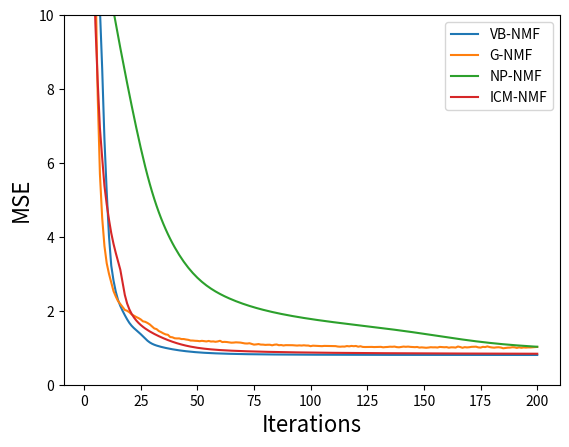

Reproduce this figure in Python.
"""
Plot the convergence of the many different NMF algorithms in a single graph.

We run our method on the entire random dataset, so no test set.

We use a dataset of I=100, J=80, K=10, with unit mean priors and zero mean unit
variance noise.

We have the following methods:
- VB NMF
- Gibbs NMF

"""

import matplotlib.pyplot as plt
metrics = ['MSE']#,'R^2','Rp']
MSE_max = 10
iterations = range(1,200+1)

# VB NMF
vb_all_performances = {'R^2': [-568.0441214850692, -12.065852161733632, 0.6111142176390654, 0.6894727007761771, 0.6951151587124467, 0.7140397612742699, 0.741486061398124, 0.782495217302652, 0.8313128853081553, 0.8673627766103285, 0.897742949965608, 0.9180503048267509, 0.9283212088415719, 0.9359944056403732, 0.9417187787639725, 0.9457969724545253, 0.9491240552388082, 0.9521576020891553, 0.9549908845882131, 0.9574710738106214, 0.9594491066391847, 0.9610401416698016, 0.9624170042282227, 0.9637617489842852, 0.9651896707439098, 0.9667311961174231, 0.9682983494540904, 0.9697296489752586, 0.9709019074543284, 0.9718007051019989, 0.9724932868823896, 0.9730521945190864, 0.9735268346202028, 0.9739471883846382, 0.9743302321028442, 0.974685007173449, 0.9750153121522791, 0.9753227285189114, 0.975608529492046, 0.9758741447925515, 0.9761211356412153, 0.9763510346644863, 0.9765651770221175, 0.9767646493003674, 0.9769503317466575, 0.9771229598122498, 0.9772831769645078, 0.9774315727631061, 0.9775687101971214, 0.9776951592093992, 0.9778115382595417, 0.9779185400005043, 0.9780169193493262, 0.978107448860463, 0.9781908732982757, 0.9782678838544773, 0.9783391084045955, 0.9784051097945933, 0.9784663883928548, 0.9785233871923971, 0.9785764980721009, 0.978626068072364, 0.9786724049553961, 0.9787157817140666, 0.9787564400086535, 0.978794592823345, 0.9788304269371362, 0.9788641059198493, 0.9788957740686497, 0.978925561023805, 0.9789535861934707, 0.9789799620675763, 0.9790047960085886, 0.9790281907249236, 0.9790502439701448, 0.979071048008406, 0.9790906891991117, 0.9791092478452783, 0.9791267983036324, 0.9791434092833489, 0.979159144245169, 0.9791740618281334, 0.9791882162573484, 0.9792016577111419, 0.9792144326441383, 0.9792265840729626, 0.9792381518345805, 0.9792491728258934, 0.979259681229618, 0.9792697087277749, 0.9792792847016472, 0.9792884364162566, 0.9792971891879599, 0.9793055665350398, 0.979313590312493, 0.9793212808331668, 0.9793286569777933, 0.9793357362963564, 0.9793425351027568, 0.9793490685641063, 0.9793553507853534, 0.9793613948894441, 0.9793672130929062, 0.9793728167766124, 0.9793782165515034, 0.9793834223191643, 0.9793884433273122, 0.9793932882203925, 0.9793979650856104, 0.9794024814947888, 0.9794068445424802, 0.979411060880749, 0.979415136751018, 0.9794190780133274, 0.9794228901733059, 0.9794265784071138, 0.9794301475845706, 0.9794336022906496, 0.9794369468454968, 0.9794401853231138, 0.9794433215688333, 0.9794463592157026, 0.9794493016998961, 0.9794521522752522, 0.9794549140270244, 0.9794575898849128, 0.9794601826354147, 0.979462694933502, 0.9794651293136105, 0.9794674881999014, 0.979469773915751, 0.9794719886924238, 0.9794741346769037, 0.979476213938879, 0.9794782284769036, 0.9794801802237818, 0.9794820710512376, 0.9794839027739307, 0.9794856771528705, 0.9794873958982585, 0.9794890606717508, 0.9794906730881104, 0.9794922347161881, 0.9794937470791796, 0.9794952116541448, 0.9794966298708485, 0.9794980031101252, 0.9794993327021102, 0.9795006199248439, 0.9795018660038507, 0.9795030721132844, 0.9795042393790817, 0.9795053688842761, 0.9795064616762337, 0.9795075187751828, 0.9795085411831269, 0.9795095298921106, 0.9795104858909198, 0.9795114101695597, 0.9795123037212301, 0.9795131675418864, 0.9795140026277698, 0.9795148099714728, 0.9795155905571652, 0.979516345355559, 0.9795170753190948, 0.979517781377695, 0.9795184644352969, 0.9795191253672696, 0.9795197650187175, 0.9795203842036193, 0.9795209837046943, 0.9795215642738688, 0.979522126633201, 0.9795226714761189, 0.9795231994688377, 0.979523711251839, 0.9795242074413141, 0.9795246886304989, 0.9795251553908578, 0.9795256082730889, 0.9795260478079549, 0.9795264745069496, 0.9795268888628252, 0.9795272913500148, 0.9795276824249765, 0.9795280625264927, 0.9795284320759514, 0.9795287914776287, 0.979529141118988, 0.9795294813710105, 0.979529812588556, 0.9795301351107646, 0.97953044926149, 0.9795307553497672, 0.9795310536703082, 0.9795313445040208, 0.9795316281185417, 0.9795319047687855, 0.9795321746974959], 'MSE': [22376.091062522872, 513.77861002661143, 15.291861123737212, 12.210629830772911, 11.98875573027447, 11.24459791498893, 10.165347839796285, 8.5527758576411284, 6.6331556673817538, 5.2155930916252373, 4.020976541121426, 3.2224458043025868, 2.8185708236942584, 2.5168435167456336, 2.2917483273686887, 2.1313846052160659, 2.0005562484282358, 1.8812703828812023, 1.7698593607634165, 1.6723327581722844, 1.5945520711825247, 1.5319890055351069, 1.4778476818229724, 1.4249693021307679, 1.3688202161159047, 1.3082039812220225, 1.2465799973406133, 1.1902980901664924, 1.1442022577237878, 1.10885951846735, 1.0816256495964769, 1.0596481478491047, 1.0409842345891143, 1.0244549818363862, 1.0093928437773283, 0.99544229234056247, 0.98245395979190153, 0.97036565880757453, 0.95912732357281905, 0.94868273425661342, 0.93897050015623018, 0.92993035496244236, 0.9215097971993722, 0.91366609985843583, 0.90636464963686925, 0.89957652694163681, 0.89327642919289518, 0.88744117358201779, 0.88204862211588664, 0.87707636336359818, 0.87250007810655439, 0.86829252967713133, 0.86442403304427728, 0.86086420963417654, 0.85758377364185723, 0.85455554585902105, 0.85175483681176034, 0.84915951413451563, 0.84674990222022983, 0.84450858158997266, 0.84242014268726872, 0.84047093910537662, 0.83864886894396817, 0.83694319751119073, 0.83534442218293037, 0.83384416794323579, 0.83243509022314255, 0.83111075709038951, 0.82986549445681668, 0.82869420457635523, 0.82759219205253332, 0.82655503352904325, 0.82557850727290794, 0.82465857455885117, 0.82379139149753389, 0.82297333005550466, 0.82220099438729832, 0.82147122679820905, 0.82078110341499078, 0.82012792243878796, 0.81950918845092902, 0.81892259563283276, 0.8183660117317002, 0.81783746362314491, 0.81733512460714908, 0.81685730317354255, 0.81640243284349301, 0.81596906274809133, 0.81555584874624931, 0.81516154502986993, 0.81478499626099743, 0.81442513031783126, 0.81408095170445738, 0.81375153562924674, 0.81343602270471416, 0.81313361418414498, 0.81284356763481658, 0.81256519295199936, 0.8122978486365271, 0.8120409382835504, 0.81179390725485978, 0.81155623952678946, 0.811327454718069, 0.81110710530725727, 0.81089477404836752, 0.81069007158886774, 0.81049263428778429, 0.81030212222613662, 0.81011821739687762, 0.80994062205894879, 0.80976905723863879, 0.80960326136184757, 0.80944298900184086, 0.80928800972869375, 0.80913810704874001, 0.80899307742374271, 0.80885272936148112, 0.8087168825705231, 0.80858536717303708, 0.80845802297013858, 0.80833469875473529, 0.80821525166725083, 0.8080995465895966, 0.80798745557355511, 0.80787885730004061, 0.80777363656667189, 0.80767168380213028, 0.80757289460695891, 0.80747716932146318, 0.80738441262218796, 0.80729453314876776, 0.8072074431628713, 0.8071230582402803, 0.80704129699621452, 0.80696208084304499, 0.80688533377857452, 0.80681098220241698, 0.80673895475808854, 0.80666918219874284, 0.80660159727542446, 0.80653613464808971, 0.80647273082063153, 0.80641132410232819, 0.80635185459769754, 0.80629426422543571, 0.80623849676398773, 0.80618449791583324, 0.80613221537708823, 0.80608159889231989, 0.80603260027116641, 0.80598517334327102, 0.80593927383427122, 0.80589485915686776, 0.8058518881262704, 0.80581032062481417, 0.80577011725148129, 0.80573123899684551, 0.80569364697962942, 0.80565730227061594, 0.80562216581494783, 0.80558819844943363, 0.80555536099963954, 0.80552361443459164, 0.80549292005453266, 0.80546323968888944, 0.80543453588555636, 0.80540677207791034, 0.80537991272109399, 0.80535392339364276, 0.80532877086415233, 0.80530442312515671, 0.80528084939837874, 0.80525802011638214, 0.80523590688622615, 0.80521448244076677, 0.80519372058292504, 0.80517359612752659, 0.80515408484455431, 0.80513516340663371, 0.80511680934251106, 0.8050990009974982, 0.80508171750081103, 0.80506493873937679, 0.80504864533706266, 0.80503281863810228, 0.80501744069353853, 0.80500249424946035, 0.80498796273594619, 0.80497383025596159, 0.80496008157356458, 0.80494670210095476, 0.80493367788423564, 0.80492099558766794, 0.80490864247659322, 0.80489660639906524, 0.80488487576633871, 0.80487343953250534, 0.8048622871734753, 0.80485140866544047, 0.80484079446317214], 'Rp': [0.12198410261051881, 0.61223359333849892, 0.82071482587249067, 0.83139003862344685, 0.83401151710310295, 0.84537852506417299, 0.86163585518551367, 0.88543991966627045, 0.91283413553684001, 0.9323696303798048, 0.94841041724477582, 0.95873106092151461, 0.96385083319311604, 0.96774115313850007, 0.97062512114877531, 0.97268871182887495, 0.97438359365315441, 0.97593650679295774, 0.97738797909631869, 0.9786533666241789, 0.97965905713167623, 0.9804666621914998, 0.98116468455190631, 0.98184705298667463, 0.98257292658890616, 0.98335665862289057, 0.98415098260602807, 0.98487247549038792, 0.98545934694132775, 0.98590611986323395, 0.98624838801965731, 0.98652303499292826, 0.98675520004152162, 0.98696031894080127, 0.98714726485789583, 0.98732081421628026, 0.98748290034536623, 0.98763418461141517, 0.98777512489545294, 0.98790628584307238, 0.98802835053203941, 0.98814203209109552, 0.9882479731439604, 0.98834670538287794, 0.98843866101008437, 0.98852419874713604, 0.98860362841320393, 0.98867722988218654, 0.98874526825469333, 0.98880801494449777, 0.98886577383337304, 0.98891889367789232, 0.98896775495039346, 0.98901274182996646, 0.98905421965369644, 0.98909252504270107, 0.98912796350660881, 0.98916080969495146, 0.98919130888276818, 0.98921967934106581, 0.98924611514862959, 0.98927078896727705, 0.98929385445447537, 0.9893154481710027, 0.9893356909946629, 0.98935468920367464, 0.98937253554702431, 0.98938931068755964, 0.98940508525437576, 0.98941992236614262, 0.98943388012033706, 0.98944701348551967, 0.98945937531543782, 0.98947101657798542, 0.9894819861117784, 0.98949233023625816, 0.98950209243325271, 0.98951131319167995, 0.98952003001618138, 0.98952827755586314, 0.98953608779903646, 0.98954349028948585, 0.98955051233504687, 0.98955717919494379, 0.98956351424302635, 0.98956953911044432, 0.98957527381355559, 0.98958073687225889, 0.98958594542213207, 0.98959091532159893, 0.98959566125373588, 0.98960019682167433, 0.98960453463654885, 0.98960868639732313, 0.98961266296269612, 0.98961647441573009, 0.98962013012216687, 0.98962363878372039, 0.9896270084871811, 0.98963024675025058, 0.98963336056448614, 0.98963635643560954, 0.98963924042128515, 0.98964201816623965, 0.98964469493477092, 0.98964727564056976, 0.98964976487397038, 0.98965216692674907, 0.98965448581465187, 0.98965672529791626, 0.98965888889989362, 0.9896609799241467, 0.989663001470105, 0.98966495644747388, 0.98966684758957346, 0.9896686774656962, 0.98967044849256558, 0.98967216294502658, 0.98967382296600759, 0.98967543057578578, 0.98967698768071199, 0.98967849608130043, 0.98967995747991655, 0.98968137348797292, 0.98968274563272429, 0.98968407536377134, 0.98968536405920116, 0.98968661303134187, 0.98968782353232265, 0.98968899675916144, 0.98969013385856885, 0.9896912359313258, 0.98969230403630182, 0.98969333919400604, 0.98969434238983389, 0.98969531457692528, 0.98969625667861594, 0.98969716959072374, 0.98969805418342816, 0.98969891130288901, 0.98969974177261755, 0.98970054639439153, 0.98970132594885529, 0.98970208119551661, 0.98970281287238893, 0.98970352169496556, 0.98970420835485162, 0.98970487351815517, 0.9897055178239238, 0.98970614188299189, 0.98970674627762711, 0.98970733156233204, 0.98970789826590977, 0.98970844689475557, 0.98970897793718404, 0.9897094918681949, 0.98970998915428376, 0.98971047025762326, 0.98971093563932844, 0.98971138576152717, 0.98971182108815947, 0.98971224208468911, 0.98971264921698754, 0.98971304294955686, 0.98971342374348747, 0.98971379205436205, 0.98971414833027838, 0.989714493010037, 0.98971482652179854, 0.98971514928191162, 0.98971546169421154, 0.98971576414955953, 0.98971605702570009, 0.98971634068726377, 0.9897166154860666, 0.98971688176137329, 0.98971713984034948, 0.98971739003849712, 0.98971763266002488, 0.98971786799835137, 0.98971809633634655, 0.98971831794670373, 0.98971853309217217, 0.98971874202576038, 0.98971894499089375, 0.98971914222160118, 0.98971933394261802, 0.98971952036957189, 0.98971970170908785, 0.98971987815894413, 0.98972004990827556, 0.98972021713777814, 0.98972038001991702, 0.98972053871911314, 0.98972069339210345, 0.98972084418811213, 0.9897209912492001, 0.98972113471051704, 0.98972127470059723, 0.98972141134169178]}

# Gibbs NMF
gibbs_all_performances = {'R^2': [-662.9645488569937, -13.400122105593619, 0.17645193260128889, 0.6127782497604785, 0.7160099989922473, 0.799814985379875, 0.8550238723756092, 0.8851742486400449, 0.9045722692416157, 0.9164347408803937, 0.9236840810072953, 0.9297835079407162, 0.9355958044926235, 0.9392973352689515, 0.9424581113630625, 0.9444747099045256, 0.9465151361759567, 0.9485159678073823, 0.9491306188626712, 0.9501370627729735, 0.9516156973704143, 0.9525007119739566, 0.9533749694191433, 0.9541311587947142, 0.9550496291734387, 0.956379709543472, 0.9567269656200018, 0.9575168811827212, 0.9585182258460548, 0.9599378612640316, 0.9612796410631373, 0.961737954848491, 0.963070417460247, 0.9638160813763882, 0.9646865044019588, 0.9653743013523047, 0.9656482136757404, 0.9671666565754226, 0.9673712789626085, 0.9680438410991379, 0.9681511996606362, 0.968124655182077, 0.9685789831292737, 0.9685698791021364, 0.9688806661436373, 0.9691126546216264, 0.969591130150267, 0.9696148703746454, 0.9697765567805054, 0.9698402059637805, 0.9700546706960205, 0.9698037372627691, 0.9700401609405201, 0.9702163875362128, 0.969882716871385, 0.970283850618909, 0.9701937047420437, 0.9704534318958341, 0.9702202892856838, 0.9697828656570893, 0.9706386434854384, 0.9705085619239673, 0.9706182157415084, 0.9708256784364551, 0.9710764562903704, 0.9710075142726129, 0.9708353952455039, 0.9709331764462326, 0.9710071161557902, 0.9713005025262038, 0.9715869504052802, 0.971659854980303, 0.9714568128764176, 0.9719050358554164, 0.9724060939978977, 0.9722569492280279, 0.9720255908865315, 0.9723860693790372, 0.9724102719397947, 0.9725964825118425, 0.9725020963895517, 0.972489550018548, 0.9728747978627297, 0.9724732600719914, 0.9723193208686822, 0.9728163682146905, 0.9726870751424986, 0.973004933686741, 0.97277255554827, 0.9727858642175812, 0.9727510852975857, 0.972815451951981, 0.9729410188432301, 0.973056579849678, 0.9729231302691518, 0.973044390031468, 0.9728730907500651, 0.9730371793626005, 0.9730538678908851, 0.9734646162540909, 0.9731357254561516, 0.9732002301298573, 0.973213068415841, 0.9733230900838107, 0.9734592172300852, 0.9732950841173753, 0.9733187281458402, 0.9733613704282363, 0.9733041752541992, 0.9734447422317685, 0.9734403844320773, 0.9737299611116508, 0.9738350446907542, 0.9737207575087727, 0.9737620393919808, 0.9733917044385539, 0.9736063026596005, 0.9733121789189136, 0.9734918180005631, 0.9733402060693486, 0.9738321258675074, 0.9735330545881331, 0.9739889076457805, 0.9740587034980054, 0.9740248815774921, 0.9739553996681505, 0.9739830068035329, 0.974086208464017, 0.9740193918961417, 0.9739298751678279, 0.9739440348762471, 0.9742561307176453, 0.9740948461367266, 0.9740159522162681, 0.9738337528188152, 0.9739035797422545, 0.9737619319032488, 0.9741174414839576, 0.974242714871886, 0.9740222468191709, 0.9737633948480687, 0.9739141222608309, 0.973777254453234, 0.9739636841217783, 0.9740549792888916, 0.9741498259553937, 0.9740229234247583, 0.9744360985909937, 0.9742924496773906, 0.9744291130620703, 0.9745703659073174, 0.9744194223440288, 0.9741908668331777, 0.9742901628371125, 0.9742589756077683, 0.9743963390625072, 0.9739869182347995, 0.9741009817774022, 0.9742231750753376, 0.9741231909256389, 0.9745217211783955, 0.9742570751136441, 0.9742913376218282, 0.9744350656568305, 0.9737190256113751, 0.9740659215808045, 0.9745822421444627, 0.9741563502191798, 0.9743349436619991, 0.9742047055442487, 0.9739407261438568, 0.9738733404084772, 0.9738327476467455, 0.9743037910227257, 0.9744508000376574, 0.9739406996266857, 0.974096634787515, 0.9736489401932201, 0.9740982179857969, 0.9743641633336505, 0.9745007693040291, 0.9742889527411374, 0.9742150067479828, 0.974447348049596, 0.9749209801755785, 0.9746747308445618, 0.974504901556999, 0.9744632995819718, 0.9742063413652295, 0.9742798145511095, 0.9746632170572623, 0.9742877764843395, 0.9745946934443861, 0.9743352520783995, 0.9744455850379188, 0.9743220021009478, 0.9743422598055358, 0.9742022719312583, 0.9740954722931322, 0.974002577675045], 'MSE': [26108.575146577328, 566.24509661095919, 32.38375699653335, 15.226427648767766, 11.167123749229647, 7.8717237334819217, 5.7007864788221392, 4.5152060653004735, 3.7524323909486998, 3.2859734019283664, 3.0009130899099987, 2.7610699435907886, 2.5325174078252841, 2.3869649162088318, 2.2626761114576373, 2.1833789341446233, 2.1031447970503794, 2.0244676100007788, 2.0002981520175798, 1.9607225202942062, 1.9025792917617912, 1.8677785327119623, 1.8334007692539458, 1.8036657070866624, 1.7675493919247824, 1.7152476487793362, 1.7015927610525885, 1.6705315095682822, 1.6311563916718885, 1.5753331431945492, 1.5225713522594468, 1.5045494263505745, 1.4521540081178927, 1.4228328306210245, 1.3886058451418424, 1.361560126519352, 1.3507892796536505, 1.2910806993982948, 1.2830344882237472, 1.2565878366479262, 1.2523662572347878, 1.2534100456635251, 1.2355448518500984, 1.2359028426149046, 1.2236819991352681, 1.2145596918959056, 1.1957449610238802, 1.19481144215868, 1.1884535700631871, 1.1859507414296127, 1.177517507173937, 1.18738477254241, 1.178088063301505, 1.1711584383322409, 1.1842791172026088, 1.168505638619926, 1.1720503766700887, 1.1618373224881779, 1.1710050127925127, 1.1882054908868738, 1.1545543874074953, 1.1596694861408519, 1.155357652112496, 1.1471997536667917, 1.1373386060267285, 1.1400495607824839, 1.1468176669429249, 1.1429726908345736, 1.1400652156288202, 1.1285286055611379, 1.1172648325339232, 1.1143980611395921, 1.1223821320306306, 1.1047569992584707, 1.085054269363785, 1.0909189762047857, 1.100016505064036, 1.085841682286961, 1.084889983318446, 1.0775677660076479, 1.0812792400176168, 1.0817725914634599, 1.0666237822277997, 1.0824131486958279, 1.0884663834122292, 1.068921367029948, 1.0740054605964866, 1.0615065497696656, 1.0706441793330754, 1.0701208526081631, 1.0714884377417091, 1.068957396534602, 1.0640198247595125, 1.0594757068151823, 1.0647232436113061, 1.0599550378055269, 1.0666909097263451, 1.0602385774769012, 1.0595823471170791, 1.043430800282912, 1.0563635240673344, 1.0538270556314016, 1.0533222254338674, 1.0489959267016771, 1.0436431020153059, 1.0500971841114128, 1.0491674478852755, 1.0474906577068257, 1.0497397002226374, 1.0442122914124659, 1.0443836498696391, 1.0329968453898581, 1.0288647233866335, 1.0333587516961127, 1.0317354554647322, 1.0462978563904926, 1.0378593730555645, 1.0494249781760994, 1.0423611666057655, 1.0483228877639912, 1.0289794980627953, 1.040739651500457, 1.0228144869237183, 1.0200699574817924, 1.0213999112494179, 1.0241320957530853, 1.0230465212748177, 1.0189884005323238, 1.0216157778319239, 1.0251357763500391, 1.0245789848587536, 1.0123066764318913, 1.0186487478695123, 1.0217510337587867, 1.0289155226885778, 1.0261697714568172, 1.03173968216274, 1.0177602481413845, 1.0128342175751095, 1.0215035158556247, 1.0316821558914457, 1.0257552159824967, 1.0311371651331567, 1.0238063324567472, 1.0202164017364983, 1.0164868180952678, 1.0214769102064958, 1.0052299360345662, 1.0108785334815045, 1.0055046226984099, 0.99995024403293664, 1.0058856834653525, 1.0148729987376708, 1.0109684571699773, 1.0121948089719632, 1.0067933698640821, 1.0228927150251752, 1.0184074807176298, 1.0136025661976511, 1.0175341672001004, 1.0018630638705739, 1.0122695406632007, 1.0109222620002454, 1.0052705533224431, 1.0334268537859443, 1.0197861262780026, 0.99948324375332998, 1.0162302694111123, 1.0092075747046552, 1.0143288295820259, 1.0247090916368968, 1.0273588498792532, 1.0289550483086773, 1.0104325663474822, 1.0046518421805433, 1.0247101343515337, 1.0185784141090746, 1.0361827696096564, 1.018516159201958, 1.0080585916838252, 1.0026869385598165, 1.0110160408576232, 1.0139237631485032, 1.0047875820929564, 0.98616330467583468, 0.9958463806393193, 1.0025244491055603, 1.0041603320651473, 1.0142645054323718, 1.0113753749839074, 0.99629912857811476, 1.0110622939129292, 0.99899363071557989, 1.0091954470801001, 1.0048569076660436, 1.0097164659094724, 1.0089198875327439, 1.0144245247027166, 1.0186241259953506, 1.02227695071501], 'Rp': [0.0080868070913401556, 0.042026223945636883, 0.59222743921272136, 0.79135543266300012, 0.84700781873695985, 0.8943931917088791, 0.92471565460541638, 0.94084666443884091, 0.95115549337148864, 0.95738527037014032, 0.96113184845078126, 0.96432147219662379, 0.96732090547488569, 0.96920689106411473, 0.97085131948347902, 0.97190493295618596, 0.97295434848452356, 0.97397577245368705, 0.97430866926993853, 0.97477209348082894, 0.9755840866775537, 0.97598169789255962, 0.97645462211220313, 0.97682035007411383, 0.9773323645910047, 0.97799088176935656, 0.97813767699212595, 0.97855375517161403, 0.9790576078167974, 0.97980329463625715, 0.98050743093921455, 0.98074923071955955, 0.98141156773455307, 0.98179593844230639, 0.98222492421364427, 0.98256994391337715, 0.98268942106924551, 0.98349468898837145, 0.9835832998382763, 0.98393993200680263, 0.98400915014156776, 0.98394630830981678, 0.98420290129535892, 0.98418737012471402, 0.98436030955607023, 0.98447706207319485, 0.9846949839062008, 0.98472613093495931, 0.98487440509414526, 0.98483063043650287, 0.98493012041522265, 0.98483171775360023, 0.98491502550391052, 0.98503037006280436, 0.98485719198847865, 0.98505644156273087, 0.98501585114333545, 0.98512560959037132, 0.98503049870854809, 0.98479297943764255, 0.9852176498783507, 0.98516921403608126, 0.98521857205375774, 0.98531850236608198, 0.98545195981485034, 0.98541076480898571, 0.98533846384647772, 0.98537132890907309, 0.98540914012690428, 0.98556628581187966, 0.98570938306278655, 0.98577031748674904, 0.98564352973595348, 0.98585945776649253, 0.98612418793907486, 0.98603471989677971, 0.98592340358776831, 0.98610201537763387, 0.98614859189570847, 0.98621360039966144, 0.98615996904527814, 0.98615599519649455, 0.98635135455433642, 0.98614810294603916, 0.98607592557698542, 0.9863202712995971, 0.9862576071095589, 0.9864194243557789, 0.98630549866876893, 0.98631077035568671, 0.98629987723891899, 0.98631874179751966, 0.98639103231592984, 0.98644675307853591, 0.9863954063341539, 0.98643928866975916, 0.98635164342370263, 0.98644883668903149, 0.98645085125041942, 0.98665910979403293, 0.98648132761751639, 0.98651283778243026, 0.98653098528808036, 0.98657975847266155, 0.98666758773949603, 0.98656246288578997, 0.98657133457052482, 0.9866014652698557, 0.9865628044945659, 0.98663861365550176, 0.9866340269355659, 0.98678619655891464, 0.98683857676654041, 0.98678087515615209, 0.98680228300856632, 0.98661291970907405, 0.98672016232084037, 0.98656710690285643, 0.98666962796110202, 0.98658936483551651, 0.98683520437105099, 0.98669057388738268, 0.9869124903726999, 0.9869477842799389, 0.98693035265881224, 0.98689229416564395, 0.98690577790662204, 0.98696402056495169, 0.98692469970457253, 0.98688434618343401, 0.98688742855025258, 0.98704573674723739, 0.98696331021007089, 0.98692471031452111, 0.98683540680770965, 0.98688760284975541, 0.98680500683905215, 0.98698236512258952, 0.9870378715485274, 0.98692754071474265, 0.98679452127912048, 0.98687584358773794, 0.98680349172780313, 0.98689776941643281, 0.98694236520262413, 0.9870031525311751, 0.98693138982150852, 0.98713940455571847, 0.98706894852779681, 0.98713533097107753, 0.98720473384545226, 0.9871298662096909, 0.987017813997912, 0.98706795380857282, 0.98705057605797997, 0.98711603583059226, 0.98690955920502577, 0.98696920319270831, 0.98703045053091032, 0.98698006489848977, 0.98717929411172267, 0.9870462374213097, 0.98706275007825484, 0.98713976668877412, 0.98677271611344775, 0.98695854021310025, 0.98721002672016633, 0.98699413380974965, 0.98708624978334292, 0.98701896628494501, 0.98688478939624746, 0.98685337709208221, 0.98683281943131707, 0.98707049303729699, 0.98714735547368149, 0.98689317510559904, 0.98696340233636315, 0.9867450509470358, 0.98696559555749919, 0.9871018766188282, 0.98718032895287011, 0.98707148819274693, 0.9870233947751097, 0.98714332799539928, 0.98738579223844425, 0.98725630745290816, 0.9871772239220199, 0.98715020967728984, 0.98702275573789511, 0.98705818888693519, 0.98725159225244863, 0.98706074448914005, 0.98721712506321035, 0.98708655224867037, 0.98714139887910612, 0.98707831469671858, 0.98710027893298424, 0.98701861669410729, 0.98696577836800992, 0.98692203806319778]}

# Non-probabilistic NMF
np_all_performances = {'R^2': [0.3032122365329063, 0.6133166405978905, 0.6431376044334463, 0.6593067085963278, 0.6717514727663727, 0.68228506665832, 0.6917125664190896, 0.7005339760645299, 0.7090723817749585, 0.7175252245809353, 0.7259934237903767, 0.7345036350654565, 0.7430317677039082, 0.75152937384811, 0.7599480851429183, 0.7682550228175197, 0.776436085576062, 0.784490285163333, 0.7924211663319218, 0.8002297289193113, 0.8079102319907545, 0.8154484610474781, 0.8228217510909723, 0.8300003544925733, 0.8369499438010377, 0.8436350246711801, 0.8500228818826858, 0.8560874492822713, 0.8618123094412313, 0.8671921091902559, 0.8722321105692831, 0.876946185389484, 0.8813539787340927, 0.8854780322176982, 0.8893414329509705, 0.8929662251700472, 0.896372547257493, 0.8995783054041361, 0.9025991611102144, 0.905448654072977, 0.9081383595637647, 0.9106780524041636, 0.9130758947401676, 0.9153386756498996, 0.9174721151698999, 0.9194812187586701, 0.9213706451927918, 0.923145040566608, 0.9248092957077478, 0.9263687005314527, 0.9278289900920716, 0.9291962964751085, 0.9304770333355508, 0.9316777441364161, 0.9328049422236668, 0.9338649637036158, 0.9348638457429038, 0.9358072355984199, 0.9367003304354385, 0.9375478448843411, 0.9383540018746, 0.9391225419794407, 0.9398567467937639, 0.9405594723975267, 0.941233189525269, 0.9418800275807032, 0.9425018200834387, 0.9431001495282554, 0.9436763900026273, 0.9442317462684834, 0.9447672883809836, 0.9452839812873185, 0.9457827092068222, 0.9462642949174859, 0.9467295143403786, 0.9471791070055592, 0.9476137830938077, 0.9480342277817988, 0.9484411035871358, 0.9488350513324426, 0.9492166902442043, 0.9495866175899556, 0.9499454081501066, 0.9502936137267446, 0.9506317628149454, 0.9509603605031547, 0.9512798886262251, 0.9515908061651354, 0.9518935498682876, 0.9521885350579884, 0.9524761565801545, 0.9527567898538667, 0.9530307919790423, 0.953298502864411, 0.953560246343582, 0.9538163312538315, 0.954067052459742, 0.9543126918115871, 0.9545535190357457, 0.9547897925610067, 0.9550217602898616, 0.9552496603275022, 0.9554737216830019, 0.9556941649570642, 0.9559112030289433, 0.9561250417519456, 0.9563358806627454, 0.9565439137050391, 0.9567493299633228, 0.956952314398204, 0.9571530485710693, 0.9573517113433512, 0.9575484795342386, 0.9577435285205056, 0.9579370327630805, 0.9581291662469268, 0.9583201028234776, 0.9585100164480038, 0.9586990813076265, 0.9588874718388863, 0.9590753626367163, 0.9592629282590452, 0.9594503429330747, 0.9596377801704293, 0.9598254122988978, 0.9600134099184604, 0.9602019412888035, 0.9603911716547099, 0.9605812625147117, 0.9607723708373238, 0.960964648228191, 0.961158240050655, 0.961353284501683, 0.9615499116448762, 0.9617482424024153, 0.9619483875083532, 0.9621504464266579, 0.9623545062388184, 0.9625606405076733, 0.9627689081263755, 0.9629793521640283, 0.9631919987224604, 0.9634068558217966, 0.9636239123357836, 0.9638431370011578, 0.964064477528489, 0.9642878598447232, 0.9645131874998351, 0.9647403412713568, 0.9649691790007782, 0.9651995356947132, 0.9654312239210366, 0.9656640345257972, 0.9658977376905069, 0.9661320843414578, 0.9663668079131659, 0.9666016264572074, 0.9668362450760232, 0.9670703586492495, 0.9673036548084315, 0.9675358171052365, 0.9677665283091601, 0.9679954737637889, 0.9682223447264301, 0.9684468416146467, 0.9686686770850869, 0.9688875788749307, 0.969103292344028, 0.9693155826659883, 0.9695242366285453, 0.9697290640168207, 0.9699298985669633, 0.9701265984913543, 0.9703190465894936, 0.9705071499702334, 0.9706908394207924, 0.970870068465593, 0.9710448121632769, 0.9712150656932355, 0.9713808427837262, 0.9715421740323554, 0.9716991051667034, 0.9718516952884712, 0.9720000151391545, 0.9721441454192552, 0.9722841751867779, 0.9724202003545587, 0.972552322300062, 0.972680646595887, 0.9728052818644556, 0.9729263387563182, 0.9730439290482211, 0.9731581648545349, 0.9732691579438102, 0.9733770191510263, 0.9734818578754834, 0.9735837816541444, 0.9736828958005008, 0.9737793030996176, 0.973873103550837], 'MSE': [27.399257558274289, 15.20525691358168, 14.032629735542894, 13.396824297110738, 12.907468259842803, 12.493263724126439, 12.122553290305664, 11.775675679109096, 11.439926417335327, 11.107541680858105, 10.774553096156563, 10.439912502812888, 10.104567201268855, 9.7704222699410597, 9.4393796610303511, 9.1127322415429362, 8.7910345060569508, 8.4743253149837283, 8.162465280701575, 7.8554150873583133, 7.5534004813834965, 7.2569804087480039, 6.967046108024455, 6.6847673226874669, 6.411493885106732, 6.148621512538762, 5.8974366408173555, 5.6589642495486725, 5.4338499088490657, 5.2223041173414577, 5.0241199598142039, 4.8387519655414986, 4.6654276457921826, 4.503260613726126, 4.3513430323738893, 4.2088080729315367, 4.0748638490318934, 3.9488062490930589, 3.8300194278013406, 3.7179709738951754, 3.6122057217453727, 3.5123393034449846, 3.4180507651081431, 3.3290731449570705, 3.2451815183265595, 3.1661790593625017, 3.0918825745213767, 3.022109368953747, 2.9566671243484737, 2.8953478293744874, 2.8379259688326601, 2.7841604153684467, 2.7337989696837179, 2.6865843281374646, 2.6422603713588617, 2.6005779494375738, 2.5612996674416277, 2.5242034625649303, 2.4890849706131246, 2.4557588017460175, 2.424058900905905, 2.3938381803645279, 2.3649676004506817, 2.3373348536950753, 2.3108427852744402, 2.2854076622591495, 2.2609573865460915, 2.2374297308914373, 2.2147706630940118, 2.1929328092128246, 2.1718740922791593, 2.1515565684053737, 2.1319454681042029, 2.1130084378997616, 2.094714966835455, 2.0770359749308032, 2.0599435362848069, 2.0434107082139512, 2.0274114390402396, 2.0119205301809138, 1.9969136322618262, 1.9823672593840194, 1.9682588098926799, 1.9545665856922183, 1.9412698051709747, 1.9283486071185023, 1.9157840447077645, 1.9035580697773249, 1.8916535084005006, 1.8800540291727479, 1.8687441058670919, 1.8577089761633205, 1.8469345980918024, 1.8364076056789749, 1.8261152650610468, 1.8160454320636972, 1.8061865119502274, 1.7965274217357818, 1.7870575551742123, 1.7777667502659633, 1.768645258929094, 1.7596837183334506, 1.7508731233286758, 1.7422047994003589, 1.7336703756587923, 1.7252617574903006, 1.7169710986653441, 1.7087907728828211, 1.7007133449162777, 1.6927315416998205, 1.6848382238325299, 1.6770263580817495, 1.6692889915204125, 1.6616192279404429, 1.6540102071468659, 1.6464550876607285, 1.638947033253777, 1.63147920361462, 1.6240447493150174, 1.6166368111189668, 1.6092485235621385, 1.6018730226352913, 1.5945034573341075, 1.5871330047923813, 1.5797548886949737, 1.572362400668047, 1.5649489243633816, 1.5575079619855172, 1.5500331630499766, 1.5425183552027111, 1.5349575769697661, 1.5273451123385378, 1.5196755270943338, 1.5119437068446611, 1.5041448966581834, 1.496274742223592, 1.4883293323945916, 1.4803052429317463, 1.4721995811792468, 1.4640100313262552, 1.4557348997990296, 1.4473731602151247, 1.4389244972052531, 1.4303893482786443, 1.4217689427769382, 1.4130653368377961, 1.4042814431798316, 1.395421054434353, 1.3864888586961726, 1.377490445956735, 1.3684323041260125, 1.3593218034555188, 1.350167168347705, 1.3409774357809285, 1.3317623998919894, 1.3225325426335526, 1.3132989508499662, 1.3040732205746344, 1.2948673498245507, 1.2856936216279229, 1.2765644794428934, 1.2674923974843511, 1.2584897487481586, 1.2495686736894238, 1.2407409525614406, 1.23201788434924, 1.2234101750375042, 1.2149278376480281, 1.2065801060811374, 1.1983753643213095, 1.1903210920441649, 1.1824238271172158, 1.1746891449476184, 1.1671216541218847, 1.1597250073282843, 1.1525019261685885, 1.1454542381667523, 1.1385829240729108, 1.1318881734442128, 1.1253694464547834, 1.1190255399381208, 1.1128546557832109, 1.1068544699786291, 1.1010222008101029, 1.0953546749529086, 1.0898483904465743, 1.0844995757832876, 1.0793042445737724, 1.0742582454666738, 1.0693573071847469, 1.0645970787001886, 1.0599731647006541, 1.0554811565976501, 1.0511166594010992, 1.0468753148310463, 1.0427528210616563, 1.0387449494983683, 1.034847558978512, 1.0310566077628192, 1.0273681636528726], 'Rp': [0.71512381537293201, 0.78597849089284466, 0.80377040312125636, 0.81334583838563035, 0.82052008049678993, 0.82657421038573053, 0.83202326012432404, 0.8371542244980632, 0.84214316183087712, 0.84709379671983231, 0.85205523586651666, 0.85703463102892763, 0.86201093305974008, 0.8669506254114846, 0.87182221366857859, 0.87660505338774353, 0.88129075447890504, 0.88587928555038986, 0.89037354341129082, 0.89477503847450479, 0.89908144546019331, 0.90328568609303683, 0.90737606322609299, 0.9113371653681035, 0.91515139153118608, 0.91880094027832948, 0.92227002110764256, 0.925546926331551, 0.92862552426576772, 0.93150581360650297, 0.93419344354135314, 0.93669842851977159, 0.93903349119423063, 0.94121246939821013, 0.94324907488007914, 0.94515610269101924, 0.94694504452279127, 0.94862598661559816, 0.95020766399010603, 0.95169757341970473, 0.95310209275261004, 0.95442659434562371, 0.95567556408930465, 0.95685274242061091, 0.95796129476174885, 0.95900400437735478, 0.95998346849743288, 0.96090227339400358, 0.96176312688951182, 0.96256893552625378, 0.96332282478432618, 0.96402811068901195, 0.96468823742485876, 0.96530669740870023, 0.96588694842463019, 0.96643233847388699, 0.96694604455401278, 0.96743102778100409, 0.96789000459976238, 0.96832543229579471, 0.96873950636706729, 0.96913416721989565, 0.96951111384692057, 0.96987182244771131, 0.97021756826160133, 0.97054944915782926, 0.97086840976155553, 0.97117526509802121, 0.97147072292498671, 0.97175540410903805, 0.97202986059052998, 0.97229459067261648, 0.97255005155395347, 0.97279666919060004, 0.9730348457076714, 0.97326496467791712, 0.97348739463749789, 0.97370249122339148, 0.97391059829682458, 0.97411204837454746, 0.97430716263381678, 0.9744962506975956, 0.97467961035005279, 0.97485752728354735, 0.97503027493874439, 0.9751981144692935, 0.97536129484069811, 0.97552005305844114, 0.9756746145107541, 0.97582519340628837, 0.97597199328420092, 0.97611520757383186, 0.97625502018227517, 0.97639160609012488, 0.97652513193894996, 0.97665575659748682, 0.97678363169752269, 0.97690890213449544, 0.97703170653158888, 0.97715217766970741, 0.97727044288808629, 0.97738662446238889, 0.97750083996796688, 0.9776132026357256, 0.97772382170727035, 0.97783280279431639, 0.97794024824493742, 0.97804625751700502, 0.97815092755664912, 0.9782543531772393, 0.97835662743262508, 0.97845784197685504, 0.97855808740231209, 0.97865745354755695, 0.97875602976717369, 0.97885390515667281, 0.97895116872698307, 0.97904790952470111, 0.97914421669594753, 0.97924017949340969, 0.97933588722766496, 0.97943142916489589, 0.97952689437441842, 0.97962237152963094, 0.97971794866657924, 0.97981371290398489, 0.97990975012864823, 0.98000614464941005, 0.98010297882253772, 0.98020033265071238, 0.98029828335732028, 0.98039690493741183, 0.98049626768616827, 0.9805964377058628, 0.98069747639213822, 0.98079943990093699, 0.98090237859769924, 0.98100633649133684, 0.98111135065633126, 0.98121745064756094, 0.98132465791371504, 0.9814329852166439, 0.98154243606579927, 0.98165300417829171, 0.98176467297713865, 0.98187741514164317, 0.98199119222529807, 0.98210595435787218, 0.98222164004878687, 0.98233817610919094, 0.98245547770950548, 0.98257344858769857, 0.98269198142163638, 0.98281095837511034, 0.98293025182377347, 0.98304972526164114, 0.98316923438379389, 0.98328862833456931, 0.98340775110480849, 0.98352644305513437, 0.98364454253751321, 0.98376188758200633, 0.98387831761255629, 0.98399367515335456, 0.98410780748657034, 0.98422056822347126, 0.98433181875321962, 0.98444142953784319, 0.98454928122694796, 0.98465526557202088, 0.98475928612691854, 0.98486125872826813, 0.98496111175656631, 0.9850587861851805, 0.98515423543072245, 0.98524742502282669, 0.98533833211559185, 0.98542694486548921, 0.98551326170203901, 0.98559729051808975, 0.98567904780546234, 0.98575855776085874, 0.98583585138377949, 0.98591096558626379, 0.98598394233059561, 0.98605482780829279, 0.98612367167012538, 0.9861905263143651, 0.9862554462372024, 0.98631848744719386, 0.98637970694335364, 0.98643916225483497, 0.98649691103895787, 0.98655301073320478, 0.98660751825644044, 0.98666048975406639, 0.98671198038194607, 0.98676204412391155, 0.98681073363811789, 0.98685810012779507]}

# ICM NMF
icm_all_performances = {'R^2': [-3.011325221921278, 0.6122247892013752, 0.6466573083285352, 0.7009971539050444, 0.7516170229311595, 0.7907776368331421, 0.8234330007573292, 0.8439394309755051, 0.863190988228737, 0.875907208593979, 0.8863902136389366, 0.8956711204838093, 0.9030691260197806, 0.9093572010424538, 0.915006474554024, 0.9208683743857938, 0.9297717022302099, 0.9382762694219999, 0.9440805949318114, 0.9481637834640294, 0.9512339963214808, 0.9536824976757972, 0.9557067102933176, 0.9574117113766332, 0.9588800821133757, 0.9601711935524039, 0.9613289552855884, 0.9623773397863895, 0.9633363247611982, 0.9642260298165124, 0.9650591336929771, 0.9658476771519857, 0.9665981939045396, 0.9673144124559565, 0.9679974803398015, 0.9686491553083643, 0.969270689248866, 0.9698621475376464, 0.9704231637295726, 0.9709522041051154, 0.9714462525541149, 0.9719082527778845, 0.9723401535497302, 0.9727429011312829, 0.9731153722352602, 0.9734587356715676, 0.973774679558256, 0.9740650713542474, 0.974331384589147, 0.9745760048935016, 0.9748003226577837, 0.9750056187155984, 0.9751933204372832, 0.9753656793342897, 0.975524450646072, 0.9756705826874299, 0.9758048782658982, 0.9759279983494072, 0.9760414435441985, 0.9761464198666829, 0.9762439737494745, 0.9763349709416392, 0.9764200978273005, 0.9765000143023518, 0.9765752982876535, 0.9766464029077505, 0.9767137870977944, 0.976777763158665, 0.9768385275485062, 0.976896216756862, 0.9769508565927314, 0.9770027176525754, 0.9770520143237956, 0.9770989747053823, 0.9771437967041209, 0.9771867068689287, 0.9772279068848454, 0.9772675330411751, 0.9773057059437851, 0.977342545050111, 0.9773781524421333, 0.9774125855589668, 0.9774458879203755, 0.9774780881680812, 0.9775092418374954, 0.9775394190363488, 0.9775686807741273, 0.9775970857638983, 0.9776246782141919, 0.9776514555564746, 0.9776773801685651, 0.9777025450581172, 0.977726974765106, 0.9777507057351827, 0.977773769986438, 0.9777961961130616, 0.9778180098685153, 0.9778391179450548, 0.9778594233471256, 0.9778791331558111, 0.9778982737730811, 0.9779168751767531, 0.9779349635705069, 0.9779525633727618, 0.9779697029026608, 0.9779863975071169, 0.9780026731155237, 0.9780185484716732, 0.9780340431606896, 0.978049172458006, 0.9780639490962261, 0.9780783664143862, 0.9780924240341047, 0.9781061480430513, 0.9781195515938678, 0.9781326453125075, 0.9781454390967911, 0.9781579418980331, 0.9781701632363203, 0.9781820969824855, 0.9781937497906589, 0.9782051380898764, 0.978216273617541, 0.97822716702872, 0.9782378275386251, 0.9782482636447294, 0.9782584834847775, 0.9782684969305622, 0.9782783083736516, 0.9782879238019593, 0.9782973496940097, 0.9783065918326681, 0.9783156553899555, 0.9783245452786685, 0.9783332660090225, 0.9783418221871046, 0.9783502214956838, 0.9783584688467293, 0.9783665679674812, 0.9783745221792527, 0.9783823342804722, 0.9783900075324913, 0.9783975455379338, 0.9784049516509242, 0.9784122290694917, 0.9784193810552732, 0.9784264109568401, 0.9784333215540182, 0.9784401168331144, 0.9784467972138723, 0.9784533657094477, 0.9784598251188316, 0.9784661780178132, 0.9784724286406051, 0.9784785765210536, 0.9784846246945589, 0.978490574938382, 0.9784964292070676, 0.9785021897245386, 0.9785078585313441, 0.9785134375766608, 0.9785189319154892, 0.9785243441381586, 0.9785296707472255, 0.9785349069305831, 0.9785400576798384, 0.9785451209562008, 0.9785501068063127, 0.9785550178068111, 0.9785598562371592, 0.9785646239133954, 0.9785693226602352, 0.9785739542582257, 0.9785785205438549, 0.9785830231596911, 0.978587463615462, 0.9785918433520977, 0.9785961637047367, 0.978600426176705, 0.9786046321511963, 0.9786087828566364, 0.9786128794436941, 0.9786169229892924, 0.978620914517937, 0.9786248550197832, 0.9786287454611107, 0.9786325867887052, 0.9786363799307498, 0.9786401256273268, 0.9786438249257021, 0.9786474789102443, 0.9786510881686012, 0.9786546542740576, 0.9786581782334028, 0.9786616608794534, 0.9786651029885662, 0.9786685052959115, 0.9786718685109778, 0.978675193270265, 0.9786784797118755], 'MSE': [157.73430399888665, 15.248190959207893, 13.894227084683257, 11.757462487642595, 9.7669757114233438, 8.2270925465674658, 6.9430104002824189, 6.1366515739550778, 5.3796371669360417, 4.8796068632731462, 4.4673915944769593, 4.1024455228758825, 3.8115393535582398, 3.5642781412850848, 3.3421360370804134, 3.1116329891045242, 2.7615341706047785, 2.4271155152741462, 2.1988764187606522, 2.0383162882317287, 1.9175886330538321, 1.8213080685030361, 1.7417114886432217, 1.674667022209924, 1.6169273916991174, 1.5661579943171295, 1.5206322064347553, 1.4794073766320301, 1.441697936689287, 1.4067127385564253, 1.373953225716426, 1.3429459284272729, 1.3134339265191106, 1.2852706068008652, 1.2584108456791596, 1.2327855243918189, 1.208345415925679, 1.1850879495364341, 1.1630275346685524, 1.142224480613619, 1.1227973875874049, 1.1046305026523751, 1.0876471956715863, 1.0718102575155173, 1.0571638583593252, 1.0436620379762187, 1.0312384157784562, 1.0198195590930468, 1.0093475254311981, 0.99972850644951539, 0.99090782887636197, 0.98283512746183466, 0.97545427480308333, 0.96867673642031549, 0.96243349236169251, 0.95668725276248079, 0.95140644942993569, 0.94656509162268587, 0.94210417213786168, 0.93797626770544396, 0.93414023024819359, 0.9305620165711973, 0.92721463651135805, 0.92407214148219363, 0.92111180633934875, 0.91831581320949329, 0.91566611573320567, 0.91315043353948344, 0.91076104145351322, 0.90849257240031112, 0.90634401151215838, 0.9043047183293389, 0.90236626265840725, 0.90051967513550812, 0.89875717362198382, 0.89706984970632575, 0.89544977268044479, 0.89389158334325391, 0.89239053920155542, 0.89094194292108075, 0.8895417804094069, 0.88818779303172968, 0.88687826949332238, 0.88561208353744347, 0.88438705138716822, 0.88320041624929679, 0.88204977909400717, 0.88093283119181676, 0.879847834164179, 0.87879488901158076, 0.87777547512257825, 0.87678593522762871, 0.87582530435987571, 0.87489214939457238, 0.87398521130859863, 0.87310336571426961, 0.87224559992771622, 0.87141558301871114, 0.87061712906998723, 0.86984209518892353, 0.8690894431908508, 0.86835799428075899, 0.86764671807118854, 0.86695465437512453, 0.8662806896203562, 0.86562422033184516, 0.8649842269076814, 0.86435997229992823, 0.86375068637758001, 0.86315576847634679, 0.86257471792169738, 0.86200779663765459, 0.86145501950304237, 0.86091536069217323, 0.86038830301368052, 0.85987342863123994, 0.85937034834035375, 0.85887871015525485, 0.85839813972478196, 0.8579288780615355, 0.85747066351018941, 0.85702285004420875, 0.85658497612258366, 0.85615662276416882, 0.85573742760618043, 0.85532705650891405, 0.85492518947799712, 0.85453143833240564, 0.85414563038582314, 0.85376753018006835, 0.8533968829650258, 0.85303346134546332, 0.85267706194591431, 0.85232749158420296, 0.85198457290854068, 0.85164812479725416, 0.85131784514663356, 0.85099354080704281, 0.85067506521502889, 0.85036228776911549, 0.85005509842882376, 0.8497533689504887, 0.8494569576708636, 0.84916573269825701, 0.84887956827898092, 0.8485983361581636, 0.84832190466246238, 0.84805016448289794, 0.84778295886893829, 0.8475202713153247, 0.84726198333801117, 0.84700798487439988, 0.84675817463867775, 0.84651238613211321, 0.84627063768491595, 0.84603280993833896, 0.84579883300649417, 0.84556863003229732, 0.84534211356611799, 0.84511920336899038, 0.84489982279490938, 0.84468377306992015, 0.84447095233647151, 0.84426149812187212, 0.84405559964896826, 0.84385306063656762, 0.84365396125449776, 0.84345790644623908, 0.84326479489265405, 0.84307453696012746, 0.84288706123796631, 0.8427022959742555, 0.84252017115390265, 0.84234061456207177, 0.84216356160928918, 0.84198895292968789, 0.84181673186265349, 0.84164684590755723, 0.84147923595023777, 0.8413138476004226, 0.84115063255365174, 0.8409895455630545, 0.84083054428159665, 0.84067358842341477, 0.84051863905338364, 0.8403656581752259, 0.84021460855919117, 0.84006545370704999, 0.83991816451709866, 0.83977269980849656, 0.83962901694143854, 0.83948709280829625, 0.83934686554397742, 0.83920829555927523, 0.839071350105973, 0.83893599865597379, 0.83880221230074248, 0.83866996314159414, 0.83853922614992127, 0.83840999589523302], 'Rp': [1.6650962751468002e-15, 0.7882267556563668, 0.81082005528312073, 0.84464755790440516, 0.87567154425592608, 0.89567605777854831, 0.911986474659361, 0.92304281921242981, 0.93245470293748689, 0.93857273971410227, 0.94411945168132871, 0.94835723957754248, 0.95195145202385845, 0.95508993701257561, 0.95790030948654403, 0.96112138648840095, 0.9655802028904521, 0.96976645853939103, 0.97255329793700007, 0.97450727939084725, 0.97599219525555536, 0.97717828980609389, 0.97815684773681111, 0.97897956277920639, 0.97968676041250824, 0.98030924782559825, 0.98086951941481348, 0.98137679317533166, 0.98184100134932395, 0.98227194231377801, 0.98267497979445817, 0.98305735022283247, 0.98342179300312593, 0.98376909949134639, 0.9841001154676412, 0.98441616710411484, 0.9847182706846539, 0.98500512484919034, 0.98527698390593077, 0.98553408169324486, 0.98577449886363677, 0.98599917346746624, 0.98620932631755143, 0.98640550554917072, 0.9865868263181865, 0.9867536070100219, 0.98690681008646364, 0.98704761771464311, 0.98717649401586283, 0.98729477309369285, 0.98740323712604328, 0.98750289398249202, 0.98759388723536434, 0.9876777408145121, 0.98775516856171364, 0.98782635223676929, 0.98789172050533436, 0.98795168375928677, 0.98800700316719514, 0.98805814337109588, 0.9881055964379204, 0.98814992588862671, 0.98819142608497657, 0.98823040016646768, 0.98826719659451212, 0.98830201978397603, 0.98833499476344389, 0.98836627741257366, 0.98839598124796169, 0.98842416526715737, 0.98845086882148236, 0.98847619957360466, 0.98850027249993688, 0.98852321409437904, 0.98854514246087655, 0.98856613598959342, 0.9885862900991409, 0.98860570614489096, 0.98862437069829079, 0.98864237583615411, 0.98865978949058841, 0.98867666989755565, 0.98869300426966844, 0.9887088025123586, 0.98872408501692555, 0.98873888627440343, 0.98875323786819735, 0.98876716833191103, 0.98878070763457426, 0.98879385628954841, 0.98880659388404946, 0.9888189381784126, 0.98883091673148737, 0.98884254993184817, 0.9888538545464316, 0.98886484435794753, 0.98887553158327124, 0.98888588614974082, 0.98889585916406963, 0.98890551656138648, 0.98891488565733354, 0.98892398781654889, 0.98893283506035368, 0.98894144940568662, 0.9889498420376277, 0.98895801680383988, 0.98896598275884429, 0.98897376288288286, 0.98898135704831713, 0.98898876886754861, 0.98899600495164453, 0.98900306515083236, 0.98900994598910519, 0.98901666055021531, 0.98902321701864448, 0.98902962089292512, 0.98903587709749796, 0.98904199029598217, 0.98904796555866281, 0.98905380683161292, 0.98905950874391446, 0.98906507915584196, 0.98907052519077776, 0.98907585069839266, 0.989081061329811, 0.98908616169840469, 0.98909115619310806, 0.98909605100892106, 0.98910084784303032, 0.98910554868545331, 0.9891101563168726, 0.98911467358897287, 0.98911910312636953, 0.98912344735955438, 0.98912770868844768, 0.98913189183769146, 0.98913599967536969, 0.98914003338198853, 0.98914399398336661, 0.98914788290824585, 0.98915170287281684, 0.98915545495386625, 0.98915914071032474, 0.98916276166326567, 0.98916631935387, 0.98916981549582716, 0.98917325157574698, 0.98917662884985613, 0.9891799512710493, 0.98918321660701081, 0.98918642658930078, 0.98918958320466677, 0.98919268791997528, 0.98919574438331481, 0.98919874928050555, 0.98920170497979909, 0.98920461252591718, 0.98920747295473088, 0.98921028736744432, 0.9892130567333659, 0.9892157819823445, 0.98921846634463872, 0.98922111229721765, 0.98922371515115415, 0.98922627523133499, 0.98922879624153026, 0.98923127856514548, 0.98923372177022806, 0.98923612780812831, 0.98923849797795116, 0.98924083352487735, 0.98924313552631349, 0.98924540519104887, 0.98924764297266665, 0.98924984937654337, 0.98925202506649701, 0.98925417065134291, 0.98925628688189982, 0.98925837456179899, 0.98926043422646315, 0.98926246637546478, 0.98926447159299391, 0.98926645045616168, 0.98926840351631695, 0.98927033129934649, 0.9892722343101118, 0.98927411303670243, 0.98927596795333295, 0.98927779952148565, 0.98927960946775573, 0.98928139939093485, 0.98928316617733236, 0.98928491243112571, 0.9892866382350306, 0.98928834382235475, 0.98929002950129463, 0.98929169564596531, 0.98929334257207657, 0.98929497053647408, 0.98929658161386502]}



# Assemble the average performances and method names
methods = ['VB-NMF', 'G-NMF', 'NP-NMF', 'ICM-NMF']
avr_performances = [
    vb_all_performances,
    gibbs_all_performances,
    np_all_performances,
    icm_all_performances
]

for metric in metrics:
    plt.figure()
    #plt.title("Performances (%s) for different fractions of missing values" % metric)
    plt.xlabel("Iterations", fontsize=16)
    plt.ylabel(metric, fontsize=16)
    
    x = iterations
    for method, avr_performance in zip(methods,avr_performances):
        y = avr_performance[metric]
        #plt.plot(x,y,label=method)
        plt.plot(x,y,linestyle='-', marker=None, label=method)
    plt.legend(loc=0)  
    
    if metric == 'MSE':
        plt.ylim(0,MSE_max)
    elif metric == 'R^2' or metric == 'Rp':
        plt.ylim(0,1)
